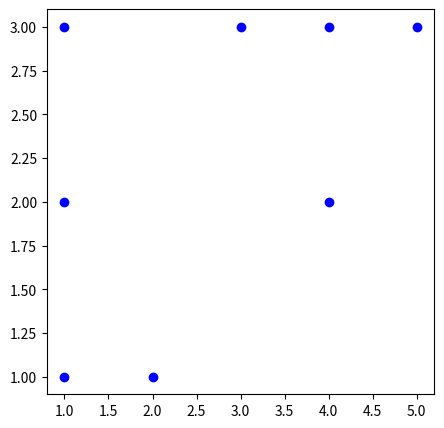
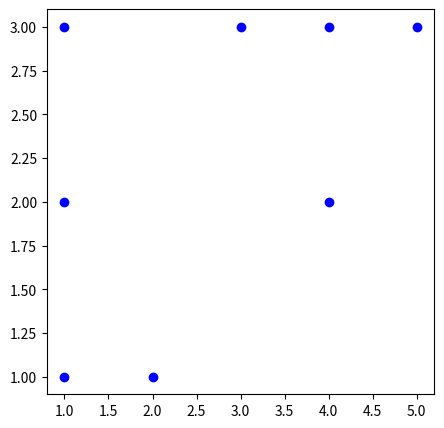

Reproduce these figures in Python, in order.
# Математика
import numpy as np
# Функция, которая считает расстояния между парами точек из двух массивов, подающихся ей на вход
from scipy.spatial.distance import cdist
# Визуализация
import matplotlib.pyplot as plt

# Инициализация точек
X = np.zeros((8, 2))
X[0] = 1, 3
X[1] = 3, 3
X[2] = 4, 3
X[3] = 5, 3
X[4] = 1, 2
X[5] = 4, 2
X[6] = 1, 1
X[7] = 2, 1

# Инициализация плоскости
plt.figure(figsize=(5, 5))
plt.plot(X[:, 0], X[:, 1], 'bo');
plt.figure(figsize=(5, 5))
plt.plot(X[:, 0], X[:, 1], 'bo');
plt.show()

# Инициализация центроидов
np.random.seed(seed=42)
centroids = np.random.normal(loc=0.0, scale=1., size=4)
centroids = centroids.reshape((2, 2))
cent_history = [centroids]

# for i in range(2):
#     # Считаем расстояния от наблюдений до центроид
#     distances = cdist(X, centroids)
#     # Смотрим, до какой центроиде каждой точке ближе всего
#     labels = distances.argmin(axis=1)
#
#     # Положим в каждую новую центроиду геометрический центр её точек
#     centroids = centroids.copy()
#     centroids[0, :] = np.mean(X[labels == 0, :], axis=0)
#     centroids[1, :] = np.mean(X[labels == 1, :], axis=0)
#
#     cent_history.append(centroids)
